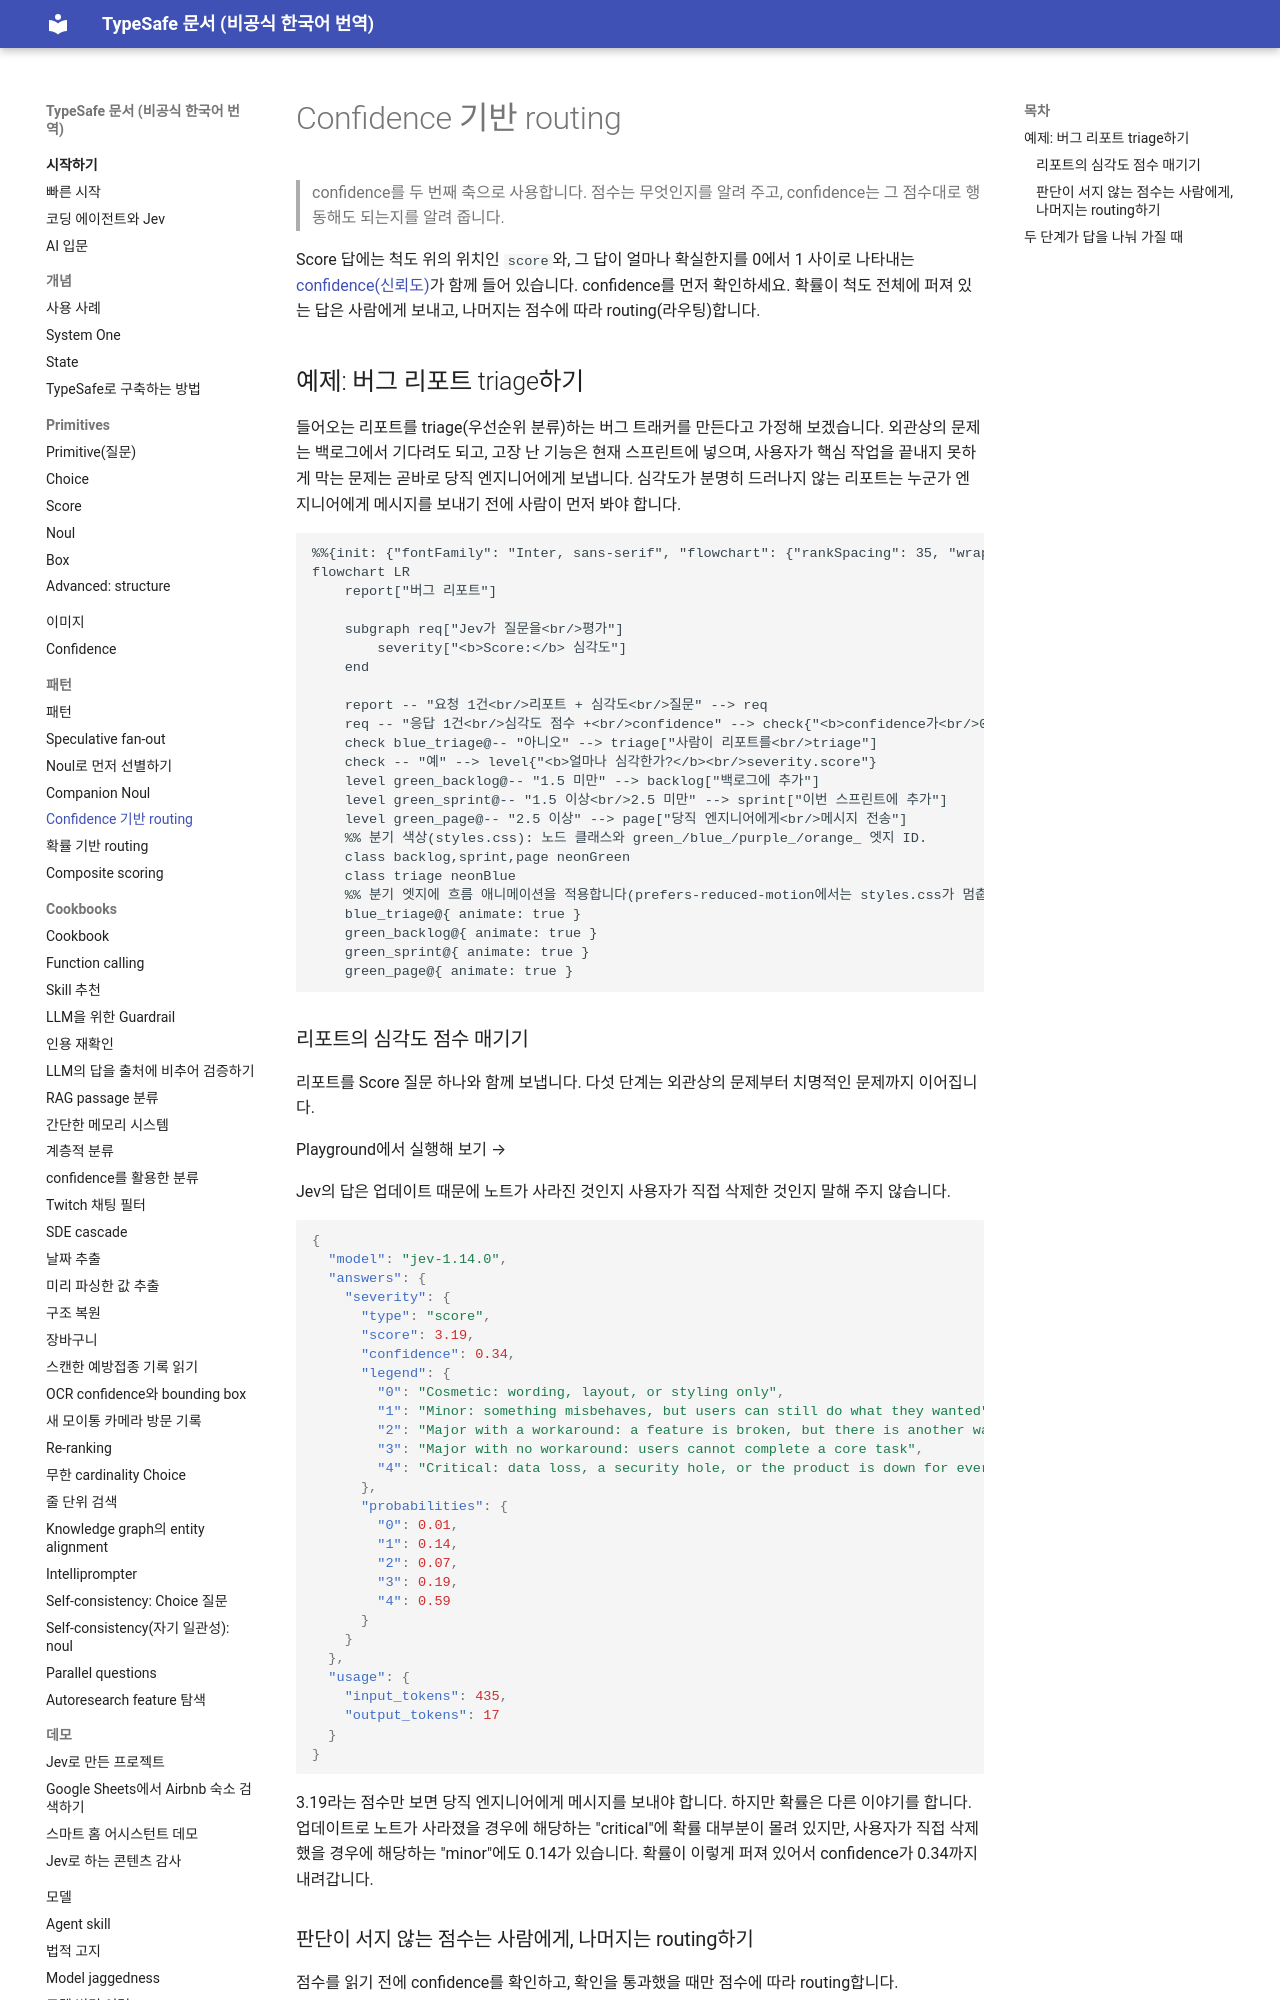

repository: ryankwondev/typesafe-docs-ko · page: patterns/confidence-routing/index.html · generator: mkdocs

# Confidence 기반 routing

> confidence를 두 번째 축으로 사용합니다. 점수는 무엇인지를 알려 주고, confidence는 그 점수대로 행동해도 되는지를 알려 줍니다.

Score 답에는 척도 위의 위치인 `score`와, 그 답이 얼마나 확실한지를 0에서 1 사이로 나타내는 [confidence(신뢰도)](../confidence.md)가 함께 들어 있습니다. confidence를 먼저 확인하세요. 확률이 척도 전체에 퍼져 있는 답은 사람에게 보내고, 나머지는 점수에 따라 routing(라우팅)합니다.

## 예제: 버그 리포트 triage하기

들어오는 리포트를 triage(우선순위 분류)하는 버그 트래커를 만든다고 가정해 보겠습니다. 외관상의 문제는 백로그에서 기다려도 되고, 고장 난 기능은 현재 스프린트에 넣으며, 사용자가 핵심 작업을 끝내지 못하게 막는 문제는 곧바로 당직 엔지니어에게 보냅니다. 심각도가 분명히 드러나지 않는 리포트는 누군가 엔지니어에게 메시지를 보내기 전에 사람이 먼저 봐야 합니다.

```mermaid
%%{init: {"fontFamily": "Inter, sans-serif", "flowchart": {"rankSpacing": 35, "wrappingWidth": 300, "subGraphTitleMargin": {"top": 12, "bottom": 36}}}}%%
flowchart LR
    report["버그 리포트"]

    subgraph req["Jev가 질문을<br/>평가"]
        severity["<b>Score:</b> 심각도"]
    end

    report -- "요청 1건<br/>리포트 + 심각도<br/>질문" --> req
    req -- "응답 1건<br/>심각도 점수 +<br/>confidence" --> check{"<b>confidence가<br/>0.5 이상?</b><br/>애플리케이션 코드"}
    check blue_triage@-- "아니오" --> triage["사람이 리포트를<br/>triage"]
    check -- "예" --> level{"<b>얼마나 심각한가?</b><br/>severity.score"}
    level green_backlog@-- "1.5 미만" --> backlog["백로그에 추가"]
    level green_sprint@-- "1.5 이상<br/>2.5 미만" --> sprint["이번 스프린트에 추가"]
    level green_page@-- "2.5 이상" --> page["당직 엔지니어에게<br/>메시지 전송"]
    %% 분기 색상(styles.css): 노드 클래스와 green_/blue_/purple_/orange_ 엣지 ID.
    class backlog,sprint,page neonGreen
    class triage neonBlue
    %% 분기 엣지에 흐름 애니메이션을 적용합니다(prefers-reduced-motion에서는 styles.css가 멈춥니다).
    blue_triage@{ animate: true }
    green_backlog@{ animate: true }
    green_sprint@{ animate: true }
    green_page@{ animate: true }
```
